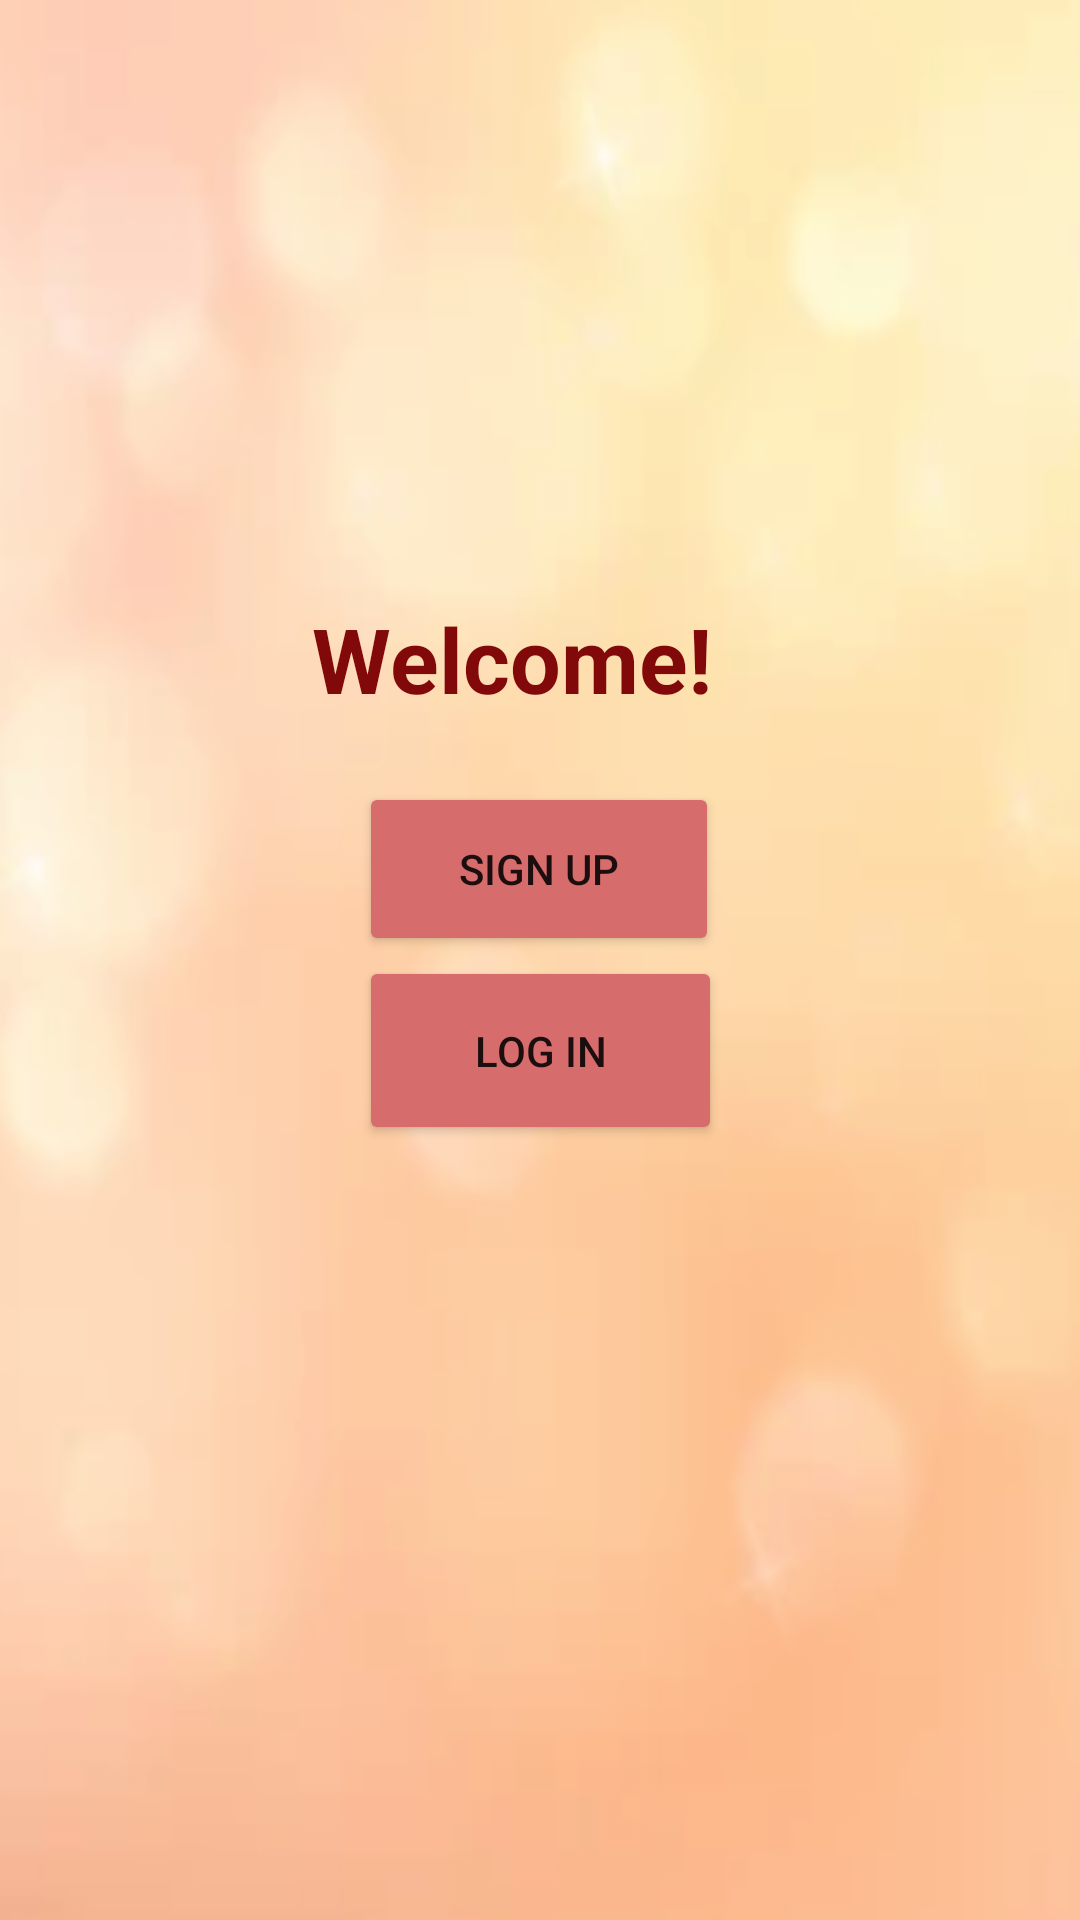

Produce the Android XML layout that renders to this screen, including the resource entries it uses.
<!-- AndroidManifest.xml: application theme Theme.Design.Light.NoActionBar -->
<!-- res/layout/activity_main.xml -->
<?xml version="1.0" encoding="utf-8"?>
<androidx.constraintlayout.widget.ConstraintLayout xmlns:android="http://schemas.android.com/apk/res/android"
    xmlns:app="http://schemas.android.com/apk/res-auto"
    xmlns:tools="http://schemas.android.com/tools"
    android:layout_width="match_parent"
    android:background="@drawable/screenshot_2021_09_28_at_12_02_33_am"
    android:layout_height="match_parent"
    tools:context=".MainActivity">

    <TextView
        android:id="@+id/tv_1"
        android:layout_width="313dp"
        android:layout_height="83dp"
        android:text="          Welcome!"
        android:textColor="#810909"
        android:textSize="30sp"
        android:textStyle="bold"
        app:layout_constraintBottom_toBottomOf="parent"
        app:layout_constraintEnd_toEndOf="parent"
        app:layout_constraintHorizontal_bias="0.653"
        app:layout_constraintStart_toStartOf="parent"
        app:layout_constraintTop_toTopOf="parent"
        app:layout_constraintVertical_bias="0.358" />

    <Button
        android:id="@+id/btn_signup"
        android:layout_width="120dp"
        android:layout_height="58dp"
        android:text="Sign Up"
        app:backgroundTint="#D66C6C"
        app:layout_constraintBottom_toTopOf="@+id/btn_login"
        app:layout_constraintEnd_toEndOf="parent"
        app:layout_constraintHorizontal_bias="0.498"
        app:layout_constraintStart_toStartOf="parent"
        app:layout_constraintTop_toBottomOf="@+id/tv_1"
        app:layout_constraintVertical_bias="0.202" />

    <Button
        android:id="@+id/btn_login"
        android:layout_width="121dp"
        android:layout_height="63dp"
        android:layout_marginBottom="280dp"
        android:text="Log In"
        app:backgroundTint="#D66C6C"
        app:layout_constraintBottom_toBottomOf="parent"
        app:layout_constraintEnd_toEndOf="parent"
        app:layout_constraintStart_toStartOf="parent"
        app:layout_constraintTop_toBottomOf="@+id/btn_signup" />
</androidx.constraintlayout.widget.ConstraintLayout>
<!-- resources referenced by this layout -->
<resources>
  <!-- drawable screenshot_2021_09_28_at_12_02_33_am: png bitmap (drawable, 107055 bytes) -->
</resources>
